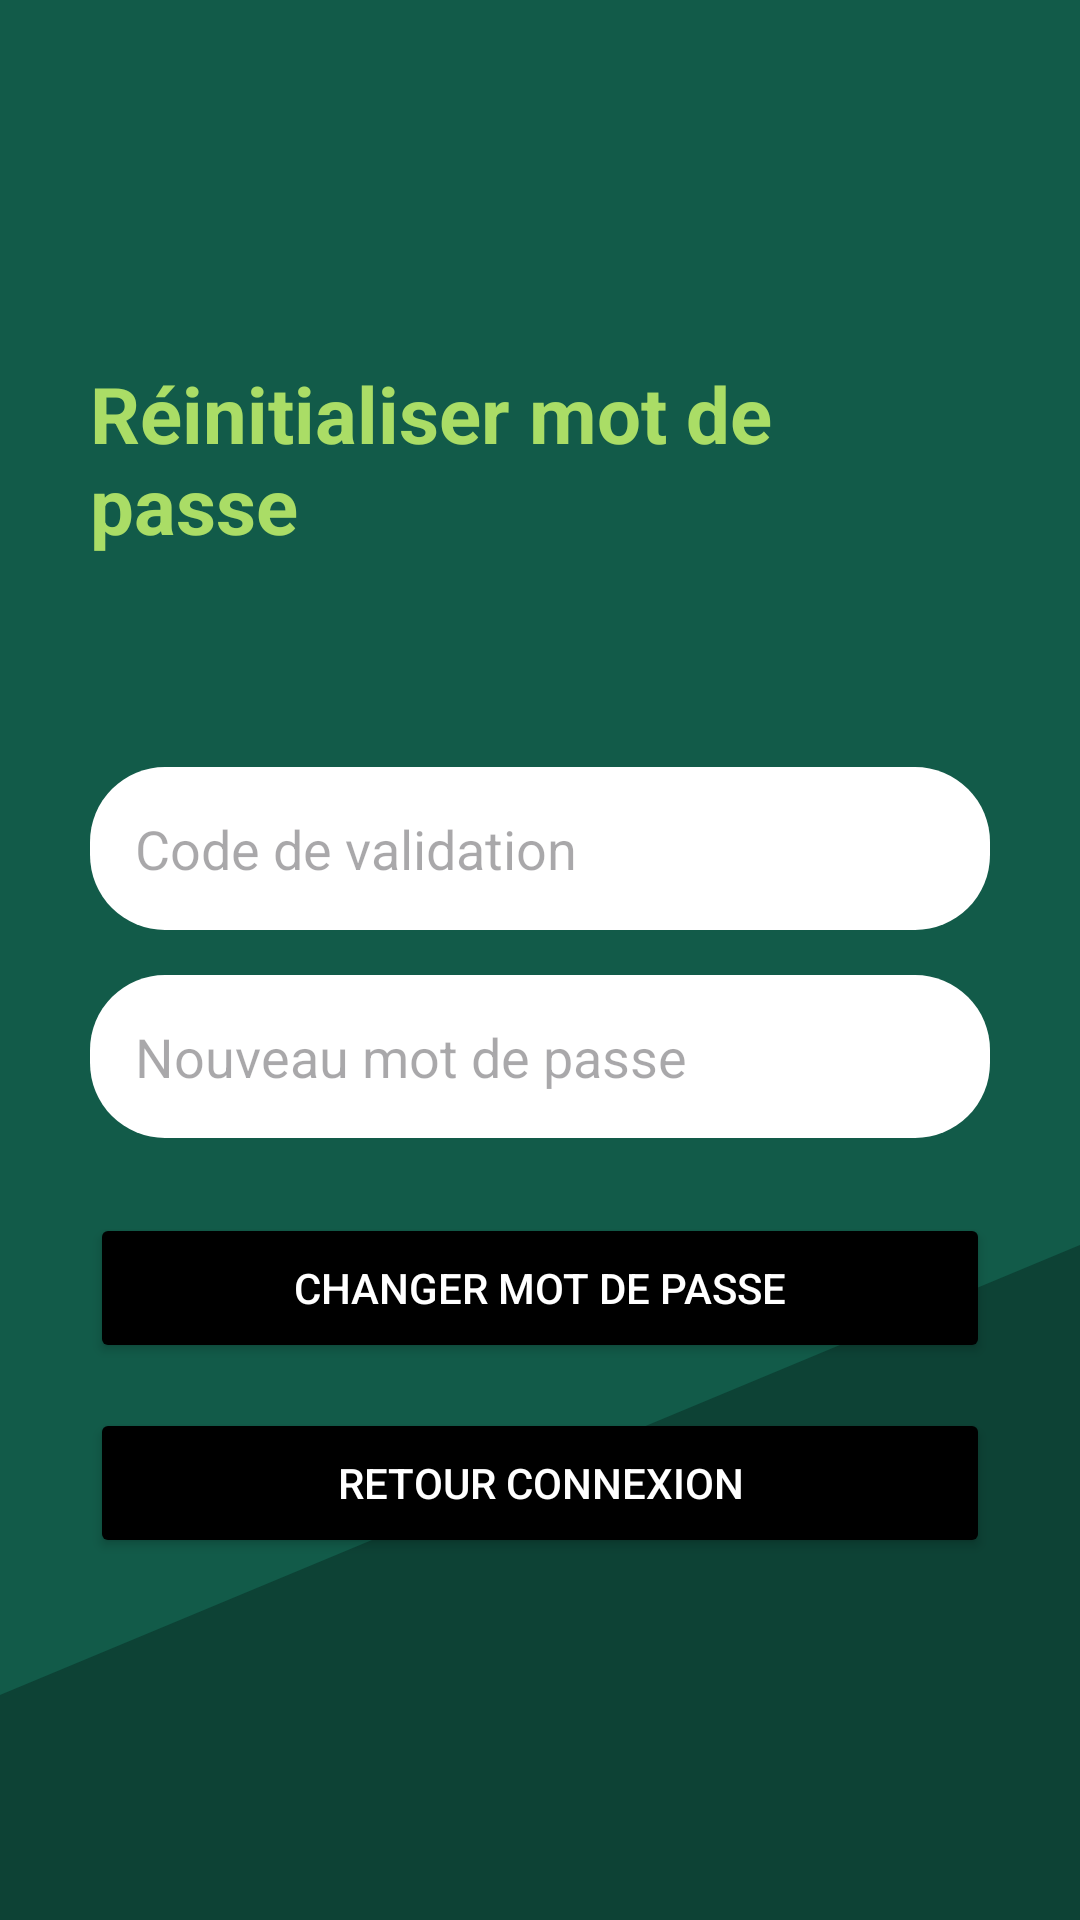

Write the Android layout XML for this screen, with the resource values it uses.
<!-- AndroidManifest.xml: application theme Theme.BudgETS -->
<!-- res/layout/activite_modification_mdp.xml -->
<?xml version="1.0" encoding="utf-8"?>
<androidx.constraintlayout.widget.ConstraintLayout xmlns:android="http://schemas.android.com/apk/res/android"
    android:layout_width="match_parent"
    android:layout_height="match_parent"
    xmlns:tools="http://schemas.android.com/tools"
    xmlns:app="http://schemas.android.com/apk/res-auto"
    android:background="#125B49">
    <ImageView
        android:layout_width="match_parent"
        android:layout_height="300dp"
        android:src="@drawable/bas_vert"
        android:scaleType="fitXY"
        app:layout_constraintBottom_toBottomOf="parent" />


    <LinearLayout
        tools:context=".ModificationMdpActivite"
        android:layout_width="match_parent"
        android:layout_height="match_parent"
        android:orientation="vertical"
        android:gravity="center"
        android:padding="30dp">

        <TextView
            android:text="Réinitialiser mot de passe"
            android:textSize="26dp"
            android:textStyle="bold"
            android:textColor="#AADD66"
            android:layout_marginBottom="70dp"
            android:layout_width="wrap_content"
            android:layout_height="wrap_content"/>

        <EditText
            android:id="@+id/code"
            android:hint="Code de validation"

            android:padding="15dp"
            android:layout_width="match_parent"
            android:layout_height="wrap_content"

            android:background="@drawable/fond_blanc"
            android:textColor="#FF000000"/>

        <EditText
            android:id="@+id/nouveauMdp"
            android:hint="Nouveau mot de passe"
            android:inputType="textPassword"

            android:padding="15dp"
            android:layout_marginTop="15dp"
            android:layout_width="match_parent"
            android:layout_height="wrap_content"
            android:background="@drawable/fond_blanc"
            android:textColor="#FF000000"/>


        <Button
            android:id="@+id/changerMdp"
            android:text="Changer mot de passe"
            android:textColor="#FFFFFF"
            android:backgroundTint="#FF000000"
            android:layout_marginTop="25dp"
            android:layout_width="match_parent"
            android:layout_height="50dp"/>

        <Button
            android:id="@+id/retourConnexion3"
            android:text="Retour connexion"
            android:textColor="#FFFFFF"
            android:backgroundTint="#FF000000"
            android:layout_marginTop="15dp"
            android:layout_width="match_parent"
            android:layout_height="50dp"/>

    </LinearLayout>

</androidx.constraintlayout.widget.ConstraintLayout>
<!-- resources referenced by this layout -->
<resources>
  <!-- drawable bas_vert (drawable) -->
  <?xml version="1.0" encoding="utf-8"?>
  <vector xmlns:android="http://schemas.android.com/apk/res/android"
      android:width="400dp"
      android:height="200dp"
      android:viewportWidth="400"
      android:viewportHeight="200">
      <path
          android:fillColor="#0D4235"
          android:pathData="M0,200 L400,200 L400,50 L0,150 Z" />
  </vector>
  <!-- drawable fond_blanc (drawable) -->
  <?xml version="1.0" encoding="utf-8"?>
  <shape xmlns:android="http://schemas.android.com/apk/res/android">
      <solid android:color="#FFFFFF" /> <corners android:radius="25dp" /> </shape>
  <style name="Theme.BudgETS" parent="Base.Theme.BudgETS" />
  <style name="Base.Theme.BudgETS" parent="Theme.Material3.DayNight.NoActionBar">
          
          
      </style>
</resources>
